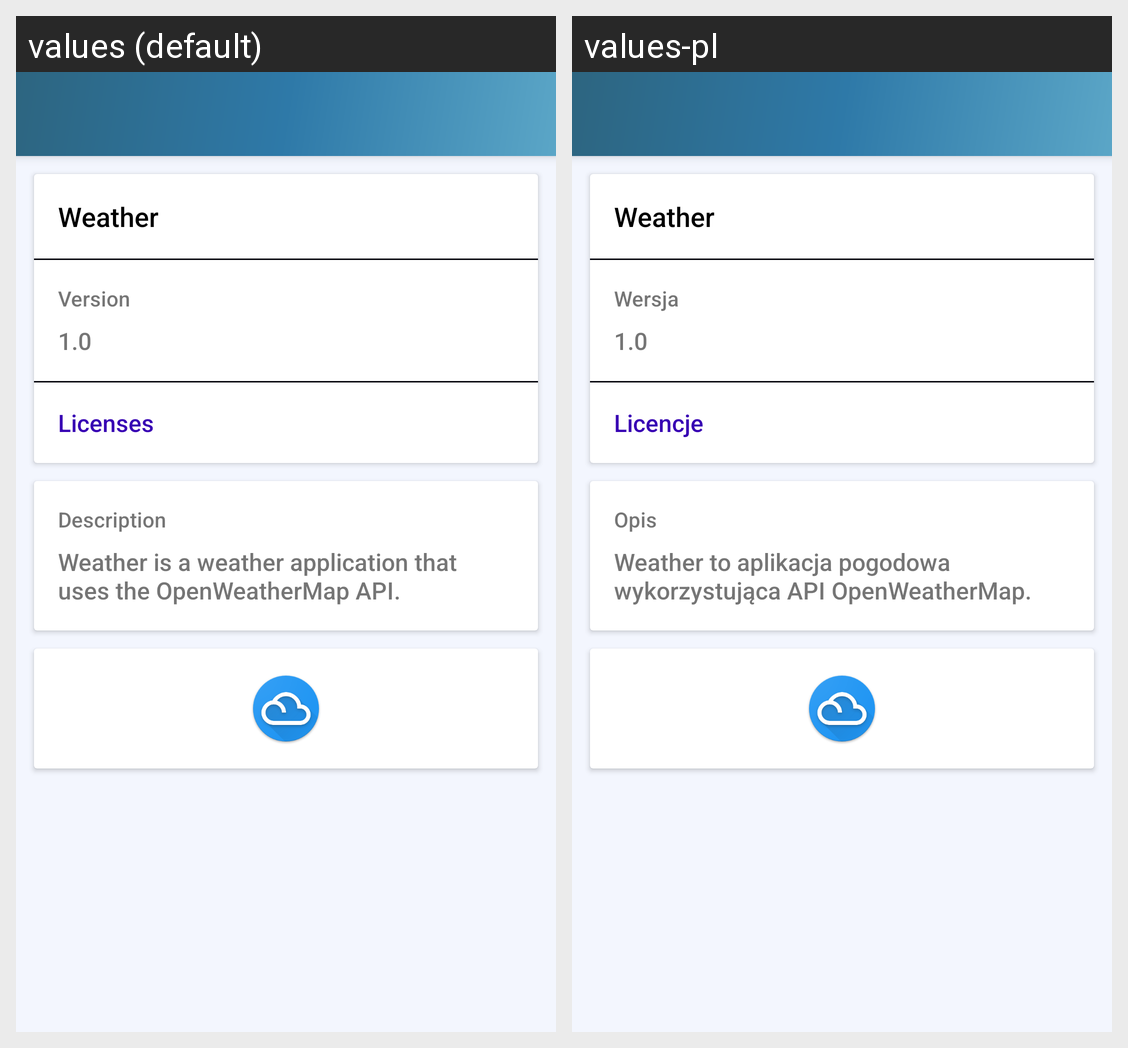

For this localized Android screen grid, give each drawn string resource with its value in every locale shown.
Android screen res/layout/activity_about.xml rendered under 2 locales, left to right: values (default), values-pl. Device: Nexus 5 (rendered at 1080×1920; each locale shown at half size, 540×960, under a caption strip naming it); theme AppTheme.NoActionBar.
Strings drawn on this screen, with the default value and each locale's value (text and hints the layout hard-codes, and strings that could not be matched under every locale, appear in the picture but are not listed):

version
  values: Version
  values-pl: Wersja

licenses
  values: Licenses
  values-pl: Licencje

description
  values: Description
  values-pl: Opis

description_of_the_application
  values: Weather is a weather application that uses the OpenWeatherMap API.
  values-pl: Weather to aplikacja pogodowa wykorzystująca API OpenWeatherMap.
